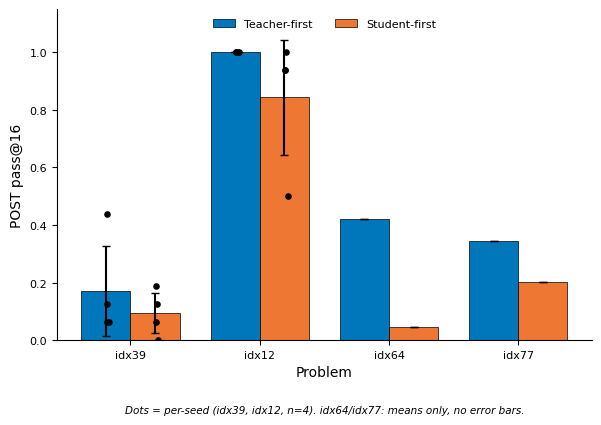
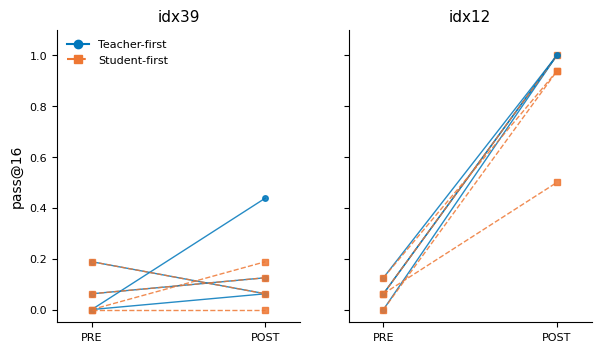
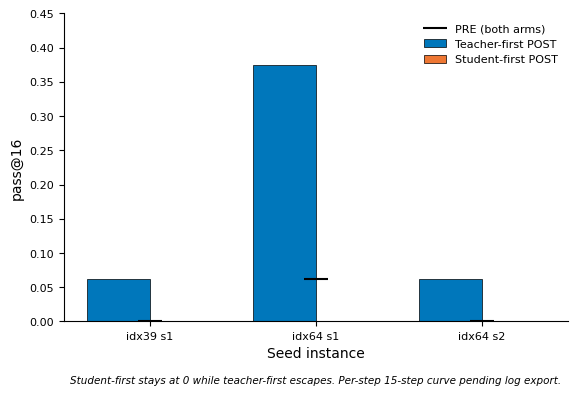
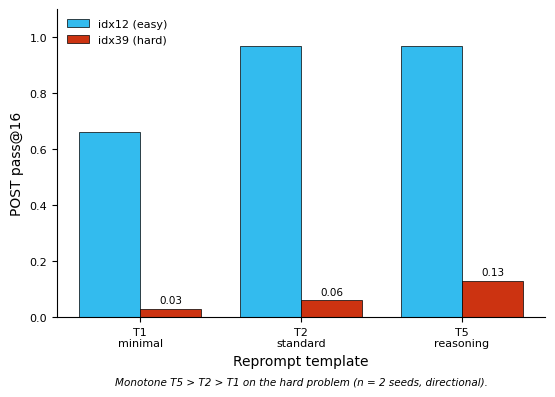
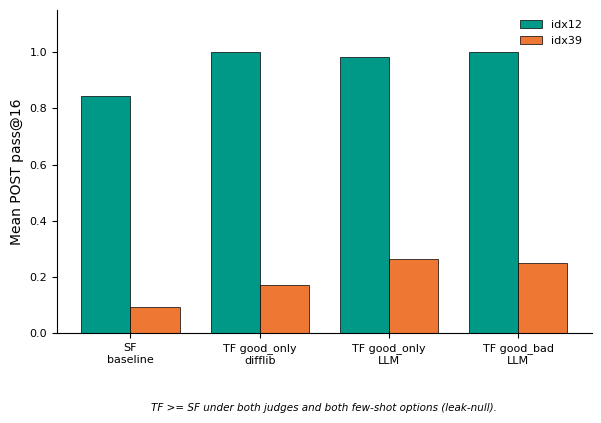
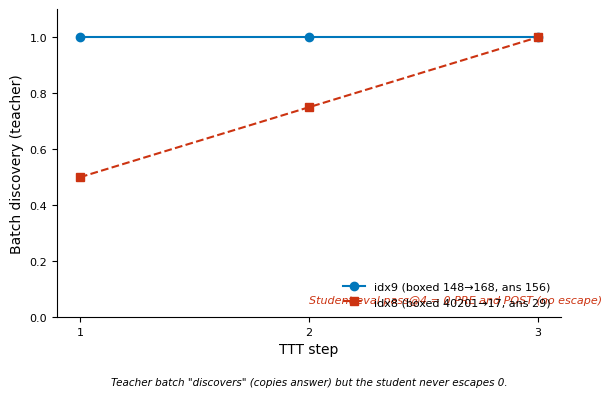
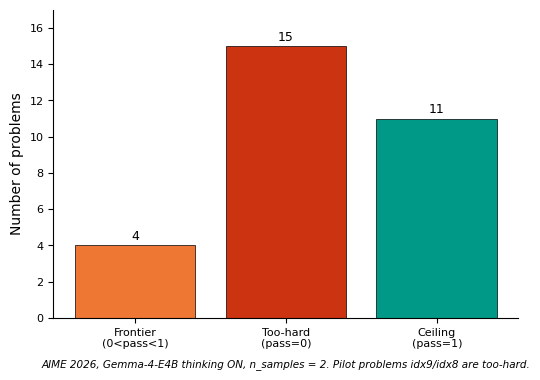

Source code (Python) for these figures, in order:
#!/usr/bin/env python3
"""
make_figures.py — generates all data-plot figures for the thesis report.

APA 7.0 styling, Tol qualitative palette (colorblind-safe), saves PDF + PNG.
Run:  python make_figures.py     (outputs into the current folder)

Data are transcribed verbatim from the experiment records (syn_core_result,
syn_math_pilot). Where only means are available (idx64/idx77, no per-seed),
bars are drawn without error bars and the limitation is noted in the caption.
Figures requiring data not yet exported (15-step per-step escape-zero curves,
trajectory exemplars) are NOT produced here; see report TODOs.
"""

import matplotlib.pyplot as plt
import numpy as np

plt.rcParams.update({
    'font.family': 'sans-serif',
    'font.sans-serif': ['Arial', 'Helvetica', 'DejaVu Sans'],
    'font.size': 9, 'axes.titlesize': 11, 'axes.labelsize': 10,
    'xtick.labelsize': 8, 'ytick.labelsize': 8, 'legend.fontsize': 8,
    'figure.dpi': 300, 'savefig.dpi': 300, 'savefig.bbox': 'tight',
    'axes.spines.top': False, 'axes.spines.right': False,
})

# Tol qualitative palette (colorblind-safe)
TF_C, SF_C = '#0077BB', '#EE7733'      # teacher-first / student-first
CB = ['#0077BB', '#33BBEE', '#009988', '#EE7733', '#CC3311', '#EE3377', '#BBBBBB']


def save(fig, name):
    fig.savefig(f'{name}.pdf', format='pdf')
    fig.savefig(f'{name}.png', format='png')
    plt.close(fig)


# ----------------------------------------------------------------------
# Per-seed records (idx39, idx12) — eval-16
SEED = {
    'idx39': {'PRE': [0.000, 0.000, 0.062, 0.188],
              'TF':  [0.438, 0.062, 0.125, 0.062],
              'SF':  [0.188, 0.000, 0.125, 0.062]},
    'idx12': {'PRE': [0.000, 0.062, 0.062, 0.125],
              'TF':  [1.000, 1.000, 1.000, 1.000],
              'SF':  [0.938, 0.500, 1.000, 0.938]},
}
# Means only (no per-seed exported)
MEAN_ONLY = {'idx64': {'TF': 0.422, 'SF': 0.047},
             'idx77': {'TF': 0.344, 'SF': 0.203}}


# ----------------------------------------------------------------------
def fig_4_1_main_result():
    """Grouped bar: TF vs SF mean POST across 4 problems; seed points where available."""
    probs = ['idx39', 'idx12', 'idx64', 'idx77']
    tf_mean = [np.mean(SEED['idx39']['TF']), np.mean(SEED['idx12']['TF']),
               MEAN_ONLY['idx64']['TF'], MEAN_ONLY['idx77']['TF']]
    sf_mean = [np.mean(SEED['idx39']['SF']), np.mean(SEED['idx12']['SF']),
               MEAN_ONLY['idx64']['SF'], MEAN_ONLY['idx77']['SF']]
    tf_sd = [np.std(SEED['idx39']['TF']), np.std(SEED['idx12']['TF']), 0, 0]
    sf_sd = [np.std(SEED['idx39']['SF']), np.std(SEED['idx12']['SF']), 0, 0]

    x = np.arange(len(probs)); w = 0.38
    fig, ax = plt.subplots(figsize=(6.9, 4.3))
    ax.bar(x - w/2, tf_mean, w, yerr=tf_sd, capsize=3, label='Teacher-first',
           color=TF_C, edgecolor='black', linewidth=0.5)
    ax.bar(x + w/2, sf_mean, w, yerr=sf_sd, capsize=3, label='Student-first',
           color=SF_C, edgecolor='black', linewidth=0.5)
    # overlay seed points for idx39, idx12
    for i, p in enumerate(['idx39', 'idx12']):
        jit = (np.random.RandomState(0).rand(4) - 0.5) * 0.12
        ax.scatter(np.full(4, x[i]-w/2)+jit, SEED[p]['TF'], s=14, color='black', zorder=3)
        ax.scatter(np.full(4, x[i]+w/2)+jit, SEED[p]['SF'], s=14, color='black', zorder=3)
    ax.set_xticks(x); ax.set_xticklabels(probs)
    ax.set_ylabel('POST pass@16'); ax.set_xlabel('Problem')
    ax.set_ylim(0, 1.15); ax.legend(frameon=False, loc='upper center', ncol=2)
    ax.text(0.5, -0.22, 'Dots = per-seed (idx39, idx12, n=4). idx64/idx77: means only, no error bars.',
            transform=ax.transAxes, ha='center', fontsize=7.5, style='italic')
    save(fig, 'fig_4_1_main_result')


def fig_4_2_per_seed_slope():
    """PRE→POST slope per seed, two panels (idx39, idx12)."""
    fig, axes = plt.subplots(1, 2, figsize=(6.9, 3.8), sharey=True)
    for ax, p in zip(axes, ['idx39', 'idx12']):
        d = SEED[p]
        for k in range(4):
            ax.plot([0, 1], [d['PRE'][k], d['TF'][k]], '-o', color=TF_C, lw=1, ms=4, alpha=0.85)
            ax.plot([0, 1], [d['PRE'][k], d['SF'][k]], '--s', color=SF_C, lw=1, ms=4, alpha=0.85)
        ax.set_xticks([0, 1]); ax.set_xticklabels(['PRE', 'POST'])
        ax.set_title(p); ax.set_xlim(-0.2, 1.2); ax.set_ylim(-0.05, 1.1)
    axes[0].set_ylabel('pass@16')
    axes[0].plot([], [], '-o', color=TF_C, label='Teacher-first')
    axes[0].plot([], [], '--s', color=SF_C, label='Student-first')
    axes[0].legend(frameon=False, loc='upper left')
    save(fig, 'fig_4_2_per_seed_slope')


def fig_4_3_escape_zero():
    """Escape-zero instances: SF POST = 0 vs TF POST > 0 (endpoint view)."""
    inst = ['idx39 s1', 'idx64 s1', 'idx64 s2']
    pre = [0.000, 0.062, 0.000]
    tf = [0.062, 0.375, 0.062]
    sf = [0.000, 0.000, 0.000]
    x = np.arange(len(inst)); w = 0.38
    fig, ax = plt.subplots(figsize=(6.5, 4.0))
    ax.bar(x - w/2, tf, w, label='Teacher-first POST', color=TF_C, edgecolor='black', linewidth=0.5)
    ax.bar(x + w/2, sf, w, label='Student-first POST', color=SF_C, edgecolor='black', linewidth=0.5)
    ax.scatter(x, pre, marker='_', s=300, color='black', linewidth=1.5, label='PRE (both arms)')
    ax.set_xticks(x); ax.set_xticklabels(inst)
    ax.set_ylabel('pass@16'); ax.set_xlabel('Seed instance')
    ax.set_ylim(0, 0.45); ax.legend(frameon=False)
    ax.text(0.5, -0.20, 'Student-first stays at 0 while teacher-first escapes. '
            'Per-step 15-step curve pending log export.',
            transform=ax.transAxes, ha='center', fontsize=7.5, style='italic')
    save(fig, 'fig_4_3_escape_zero')


def fig_4_4_template():
    """RQ1: T1/T2/T5 POST pass@16 on idx12 (easy) and idx39 (hard)."""
    templates = ['T1\nminimal', 'T2\nstandard', 'T5\nreasoning']
    easy = [0.66, 0.97, 0.97]
    hard = [0.03, 0.06, 0.13]
    x = np.arange(len(templates)); w = 0.38
    fig, ax = plt.subplots(figsize=(6.3, 4.0))
    ax.bar(x - w/2, easy, w, label='idx12 (easy)', color=CB[1], edgecolor='black', linewidth=0.5)
    ax.bar(x + w/2, hard, w, label='idx39 (hard)', color=CB[4], edgecolor='black', linewidth=0.5)
    for i, v in enumerate(hard):
        ax.text(x[i] + w/2, v + 0.02, f'{v:.2f}', ha='center', fontsize=7.5)
    ax.set_xticks(x); ax.set_xticklabels(templates)
    ax.set_ylabel('POST pass@16'); ax.set_xlabel('Reprompt template')
    ax.set_ylim(0, 1.1); ax.legend(frameon=False)
    ax.text(0.5, -0.22, 'Monotone T5 > T2 > T1 on the hard problem (n = 2 seeds, directional).',
            transform=ax.transAxes, ha='center', fontsize=7.5, style='italic')
    save(fig, 'fig_4_4_template')


def fig_4_5_ablation():
    """Judge x few-shot ablation, mean POST pass (4 seeds)."""
    arms = ['SF\nbaseline', 'TF good_only\ndifflib', 'TF good_only\nLLM', 'TF good_bad\nLLM']
    idx39 = [0.094, 0.172, 0.266, 0.250]
    idx12 = [0.844, 1.000, 0.984, 1.000]
    x = np.arange(len(arms)); w = 0.38
    fig, ax = plt.subplots(figsize=(6.9, 4.2))
    ax.bar(x - w/2, idx12, w, label='idx12', color=CB[2], edgecolor='black', linewidth=0.5)
    ax.bar(x + w/2, idx39, w, label='idx39', color=CB[3], edgecolor='black', linewidth=0.5)
    ax.set_xticks(x); ax.set_xticklabels(arms)
    ax.set_ylabel('Mean POST pass@16'); ax.set_ylim(0, 1.15)
    ax.legend(frameon=False)
    ax.text(0.5, -0.24, 'TF >= SF under both judges and both few-shot options (leak-null).',
            transform=ax.transAxes, ha='center', fontsize=7.5, style='italic')
    save(fig, 'fig_4_5_ablation')


def fig_4_6_math_discovery():
    """Math discovery curves over 3 steps; eval pass stays 0 (form != substance)."""
    steps = [1, 2, 3]
    idx9 = [1.00, 1.00, 1.00]
    idx8 = [0.50, 0.75, 1.00]
    fig, ax = plt.subplots(figsize=(6.5, 4.0))
    ax.plot(steps, idx9, 'o-', color=CB[0], lw=1.5, ms=6, label='idx9 (boxed 148→168, ans 156)')
    ax.plot(steps, idx8, 's--', color=CB[4], lw=1.5, ms=6, label='idx8 (boxed 40201→17, ans 29)')
    ax.set_xticks(steps); ax.set_xlabel('TTT step'); ax.set_ylabel('Batch discovery (teacher)')
    ax.set_ylim(0, 1.1); ax.legend(frameon=False, loc='lower right')
    ax.annotate('Student eval pass@4 = 0 PRE and POST (no escape)',
                xy=(2, 0.05), fontsize=8, style='italic', color='#CC3311')
    ax.text(0.5, -0.22, 'Teacher batch "discovers" (copies answer) but the student never escapes 0.',
            transform=ax.transAxes, ha='center', fontsize=7.5, style='italic')
    save(fig, 'fig_4_6_math_discovery')


def fig_4_7_frontier_bands():
    """Math frontier scan: band membership counts (AIME 2026, 30 problems)."""
    bands = ['Frontier\n(0<pass<1)', 'Too-hard\n(pass=0)', 'Ceiling\n(pass=1)']
    counts = [4, 15, 11]
    colors = [CB[3], CB[4], CB[2]]
    fig, ax = plt.subplots(figsize=(6.0, 4.0))
    bars = ax.bar(bands, counts, color=colors, edgecolor='black', linewidth=0.5)
    for b, c in zip(bars, counts):
        ax.text(b.get_x() + b.get_width()/2, c + 0.3, str(c), ha='center', fontsize=9)
    ax.set_ylabel('Number of problems'); ax.set_ylim(0, 17)
    ax.text(0.5, -0.16, 'AIME 2026, Gemma-4-E4B thinking ON, n_samples = 2. Pilot problems idx9/idx8 are too-hard.',
            transform=ax.transAxes, ha='center', fontsize=7.5, style='italic')
    save(fig, 'fig_4_7_frontier_bands')


if __name__ == '__main__':
    fig_4_1_main_result()
    fig_4_2_per_seed_slope()
    fig_4_3_escape_zero()
    fig_4_4_template()
    fig_4_5_ablation()
    fig_4_6_math_discovery()
    fig_4_7_frontier_bands()
    print('Wrote fig_4_1 .. fig_4_7 (PDF + PNG).')
